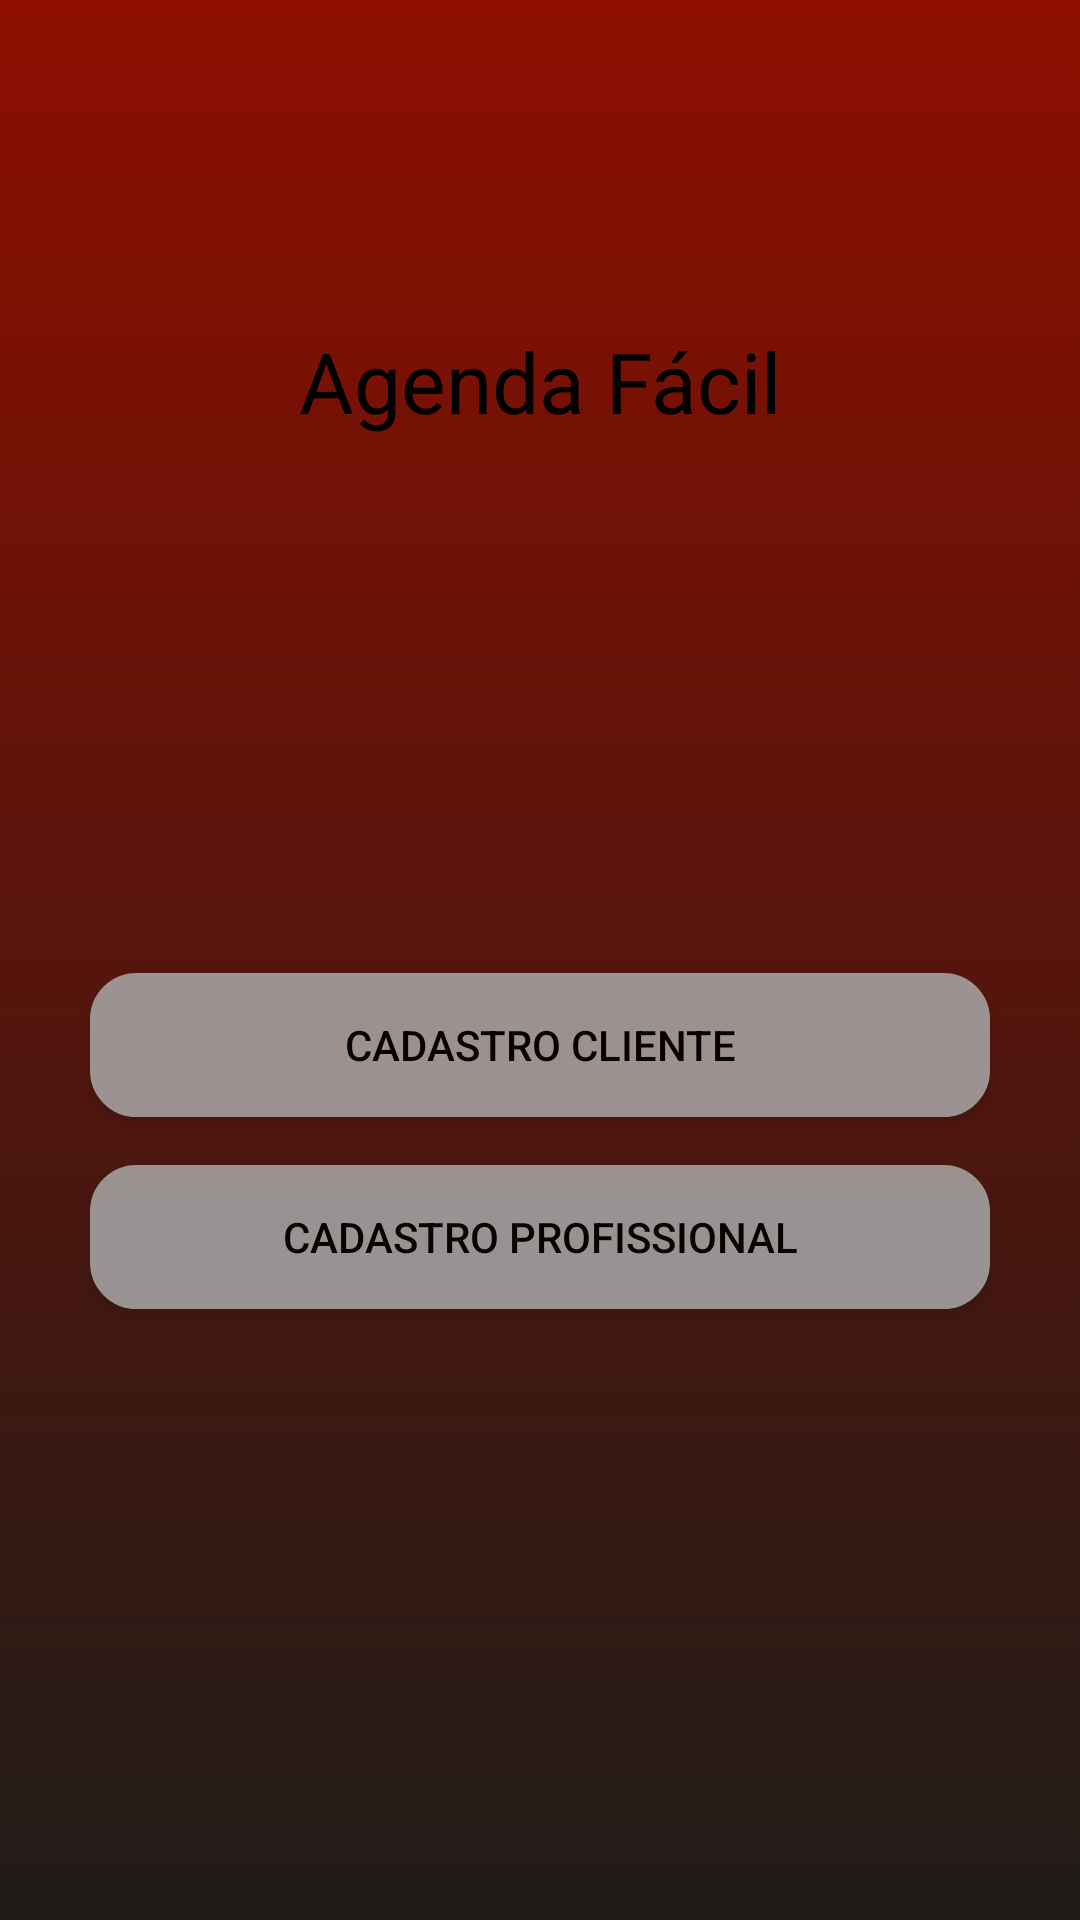

Reconstruct the res/layout file that produces this screen, plus the resources it refers to.
<!-- AndroidManifest.xml: application theme AppTheme -->
<!-- res/layout/home_fragment_layout.xml -->
<?xml version="1.0" encoding="utf-8"?>
<layout xmlns:android="http://schemas.android.com/apk/res/android"
    xmlns:app="http://schemas.android.com/apk/res-auto"
    xmlns:tools="http://schemas.android.com/tools">

    <androidx.constraintlayout.widget.ConstraintLayout
        android:layout_width="match_parent"
        android:layout_height="match_parent"
        tools:context=".ui.MainActivity"
        android:background="@drawable/gradient_background">

        <androidx.constraintlayout.widget.Guideline
            android:id="@+id/home_activity_guidelineBegin"
            android:layout_width="wrap_content"
            android:layout_height="wrap_content"
            android:orientation="vertical"
            app:layout_constraintGuide_begin="30dp" />

        <androidx.constraintlayout.widget.Guideline
            android:id="@+id/home_activity_guidelineEnd"
            android:layout_width="wrap_content"
            android:layout_height="wrap_content"
            android:orientation="vertical"
            app:layout_constraintGuide_end="30dp" />

        <TextView
            android:id="@+id/home_activity_title"
            android:layout_width="wrap_content"
            android:layout_height="wrap_content"
            android:text="Agenda Fácil"
            android:textSize="28sp"
            app:layout_constraintVertical_bias="0.18"
            android:textColor="@android:color/black"
            app:layout_constraintEnd_toEndOf="@id/home_activity_guidelineEnd"
            app:layout_constraintStart_toStartOf="@id/home_activity_guidelineBegin"
            app:layout_constraintTop_toTopOf="parent"
            app:layout_constraintBottom_toBottomOf="parent" />

        <androidx.appcompat.widget.AppCompatButton
            android:id="@+id/home_activity_cadastroClienteBtn"
            android:layout_width="0dp"
            android:layout_height="wrap_content"
            android:background="@drawable/custom_button"
            android:text="Cadastro Cliente"
            android:alpha="0.85"
            android:textColor="@android:color/black"
            app:layout_constraintVertical_bias="0.4"
            app:layout_constraintTop_toBottomOf="@id/home_activity_title"
            app:layout_constraintStart_toStartOf="@id/home_activity_guidelineBegin"
            app:layout_constraintEnd_toEndOf="@id/home_activity_guidelineEnd"
            app:layout_constraintBottom_toBottomOf="parent" />

        <androidx.appcompat.widget.AppCompatButton
            android:id="@+id/home_activity_cadastroProfissionalBtn"
            android:layout_width="0dp"
            android:layout_height="wrap_content"
            android:background="@drawable/custom_button"
            android:text="Cadastro Profissional"
            android:alpha="0.85"
            android:textColor="@android:color/black"
            android:layout_marginTop="16dp"
            app:layout_constraintTop_toBottomOf="@id/home_activity_cadastroClienteBtn"
            app:layout_constraintStart_toStartOf="@id/home_activity_guidelineBegin"
            app:layout_constraintEnd_toEndOf="@id/home_activity_guidelineEnd" />

    </androidx.constraintlayout.widget.ConstraintLayout>
</layout>
<!-- resources referenced by this layout -->
<resources>
  <!-- drawable custom_button (drawable) -->
  <?xml version="1.0" encoding="utf-8"?>
  <selector xmlns:android="http://schemas.android.com/apk/res/android">
      <item android:state_enabled="true"
          android:state_focused="true">
          <shape android:shape="rectangle">
              <size android:height="48dp"
                  android:width="48dp"/>
              <solid android:color="@android:color/darker_gray" />
              <corners android:radius="15dp"/>
              <stroke android:color="@android:color/white" android:width="1dp" />
          </shape>
      </item>
  
      <item android:state_enabled="true">
          <shape android:shape="rectangle">
              <size android:height="48dp"
                  android:width="48dp"/>
              <solid android:color="@android:color/darker_gray" />
              <corners android:radius="15dp"/>
              <stroke android:color="@android:color/darker_gray" android:width="1dp" />
          </shape>
      </item>
  </selector>
  <!-- drawable gradient_background (drawable) -->
  <?xml version="1.0" encoding="utf-8"?>
  <selector xmlns:android="http://schemas.android.com/apk/res/android">
      <item>
          <shape>
              <gradient android:angle="90" android:startColor="#1F1C18"
                  android:endColor="#8E0E00"
                  android:type="linear" />
          </shape>
      </item>
  </selector>
</resources>
